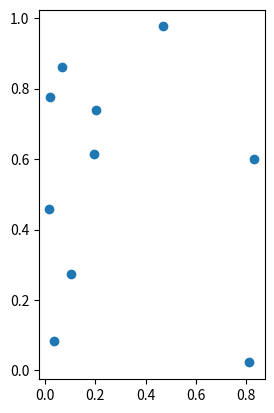

This chart was generated by the following Python code: (Note: this script raises an exception after producing the figure.)
import matplotlib.transforms as mtransforms
from matplotlib.text import Annotation

from scipy.optimize import fmin_cobyla
import numpy as np




def get_objective_constraints(x1, dx):

    # minimize sum of the distance square
    def objective(x):
        return ((x-x1)**2).sum()

    # constraints
    constraints = [lambda x, n=i: x[n+1] - x[n] - .5*(dx[n] + dx[n+1]) for i in range(len(x1)-1)]
    
    return objective, constraints


def optimize_spacing(x0, dx):
    x0 = np.asarray(x0)
    sorted_index = np.argsort(x0)

    x1 = x0[sorted_index]
    dx = np.asarray(dx)[sorted_index]

    objective, constraints = get_objective_constraints(x1, dx)

    x1_optimized = fmin_cobyla(objective, x1, constraints, rhoend=1e-7,
                               iprint=0)

    x0_optimized = np.empty_like(x1_optimized)
    x0_optimized[sorted_index] = x1_optimized

    return x0_optimized


def test_optimize():
    clf()
    xx = rand(10)
    xx3 = optimize_spacing(xx, [0.05]*len(xx))
    
    plot(xx, np.zeros_like(xx), "o")
    ylim(-0.1, 1.5)

    for x1, x3 in zip(xx, xx3):
        annotate(str(x1), (x1, 0), xytext=(x3, 1), xycoords='data',
                 textcoords='data',
                 rotation=90, ha="center", va="bottom",
                 arrowprops=dict(arrowstyle="-",
                                 relpos=(0.5, 0.),
                                 #connectionstyle="arc3"))
                                 connectionstyle="arc,angleA=270,angleB=90,armA=50,armB=50,rad=10"))



class DefaultConnectionStyleFunc(object):
    def __init__(self, armA=20, rad=3, pad=None):
        self.rad = rad
        self.armA = armA
        self.pad = pad

    def __call__(self, fontsize_in_pixel, angleA, angleB, dy):
        rad, armA = self.rad, self.armA
        if self.pad is None:
            pad = rad*2
        else:
            pad = self.pad
        connectionstyle = "arc"
        connectionstyle_attr = dict(angleA=angleA,angleB=angleB,
                                    armA=armA,armB=dy-armA-pad,rad=rad)
        
        return connectionstyle, connectionstyle_attr

    
class AnnotationSet(Annotation):

    _default_values = dict(left=dict(INDX=0, ha="right", va="center",
                                     relpos=(1., 0.5), angleAangleB=(0, 180), rot=0),
                           right=dict(INDX=0, ha="left", va="center",
                                      relpos=(0., 0.5), angleAangleB=(180, 0), rot=0),
                           bottom=dict(INDX=1, ha="center", va="top",
                                       relpos=(0.5, 1.), angleAangleB=(90, 270), rot=270),
                           top=dict(INDX=1, ha="center", va="bottom",
                                    relpos=(0.5, 0.), angleAangleB=(270, 90), rot=90),
                           )

    def __init__(self, direction,
                 s_list, xy_list,
                 refpos,
                 xycoords='data',
                 refcoord='data',
                 arrowprops=None,
                 annotation_clip=None,
                 pad=0.15,
                 patches=None,
                 connection_style_func=DefaultConnectionStyleFunc(),
                 **kwargs):


        if direction not in self._default_values.keys():
            raise ValueError("direction must be one of %s" + ",".join(self._default_values.keys()))

        self._direction = direction
        default_values=self._default_values[direction]
        
        INDX = default_values["INDX"]

        if not ("va" in kwargs or "verticalalignment" in kwargs):
            kwargs["va"] = default_values["va"]

        if not ("ha" in kwargs or "horizontalalignment" in kwargs):
            kwargs["ha"] = default_values["ha"]

        if not "rotation" in kwargs:
            kwargs["rotation"] = default_values["rot"]
            
        if refcoord not in ["data", "axes fraction", "figure fraction"]:
            raise ValueError("")
        
        self._s_list = s_list
        self._xy_list = xy_list
        self._pad = pad

        xytext = [0, 0]
        xytext[INDX] = refpos

        textcoords = ["figure pixels", "figure pixels"]
        textcoords[INDX] = refcoord

        self._INDX = INDX


        self.arrowprops = arrowprops

        self.arrow = None

        if arrowprops is None:
            arrowprops = dict(arrowstyle="-", relpos=default_values["relpos"])
        elif arrowprops.has_key("arrowstyle") and "relpos" not in arrowprops:
            arrowprops["relpos"] = default_values["relpos"]

        self._connection_style_func = connection_style_func
            
        Annotation.__init__(self, "", (0,0),
                            xytext=xytext,
                            xycoords=xycoords,
                            textcoords=tuple(textcoords),
                            arrowprops=arrowprops,
                            annotation_clip=annotation_clip,
                            **kwargs)


    def set_refcoord(self, refcoord):
        textcoords = ["figure pixels", "figure pixels"]
        textcoords[self._INDX] = refcoord

        self.textcoords = tuple(textcoords)
        

    def get_widths_heights(self, renderer):


        w_list, h_list = [], []
        old_s = self.get_text()
        for s in self._s_list:
            self.set_text(s)
            bbox = super(AnnotationSet, self).get_window_extent(renderer)
            x, y, w, h = bbox.bounds
            w_list.append(w)
            h_list.append(h)

        self.set_text(old_s)

        return w_list, h_list


    def get_max_width_height(self, renderer):

        w_list, h_list = self.get_widths_heights(renderer)
        return max(w_list), max(h_list)
    

    #@allow_rasterization
    def draw(self, renderer):
        """
        Draw the :class:`Annotation` object to the given *renderer*.
        """

        if renderer is not None:
            self._renderer = renderer
        if not self.get_visible(): return

        default_values=self._default_values[self._direction]
        angleA, angleB = default_values["angleAangleB"]
        
        vis_list = []
        x_pix_list = []
        dy_pix_list = []

        for x,y in self._xy_list:
            self.xy = (x, y)
            xy_pixel = self._get_position_xy(renderer)
            self._update_position_xytext(renderer, xy_pixel)
            #xytext = self._x, self._y
            dy_pix_list.append(abs([self._x, self._y][self._INDX] - xy_pixel[self._INDX]))
            ###
            x_pix_list.append(xy_pixel[1-self._INDX])
            
            if self._check_xy(renderer, xy_pixel):
                vis_list.append(True)
            else:
                vis_list.append(False)

        vis_list = np.array(vis_list)
        #####
        # update x_pix_list
        fontsize_in_pixel = renderer.points_to_pixels(self.get_size())

        pad = fontsize_in_pixel*self._pad
        wh_list = self.get_widths_heights(renderer)
        size_list = [s+pad for s in wh_list[1-self._INDX]]
        
        x_pix_list_masked = np.array(x_pix_list)[vis_list]
        x_pix_list0_masked = optimize_spacing(x_pix_list_masked, size_list)


        for s, (x,y), x2, dy in zip(np.array(self._s_list)[vis_list],
                                    np.array(self._xy_list)[vis_list],
                                    x_pix_list0_masked,
                                    np.array(dy_pix_list)[vis_list]):

            self.xy = (x, y)
            self.xytext[1-self._INDX] = x2
                
            self.set_text(s)
            if self._connection_style_func:
                cs, cs_attr = self._connection_style_func(fontsize_in_pixel,
                                                          angleA, angleB,
                                                          dy)

                self.arrow_patch.set_connectionstyle(cs, **cs_attr)
                                                     # angleA=angleA,angleB=angleB,
                                                     # armA=20,armB=dy-20-rad*2,rad=rad)
            
            super(AnnotationSet, self).draw(renderer)

        #for s, (x, y), x2, dy in self._loop_over(renderer):
            

def axes_annotation_set(ax, direction,
                        s_list, xy_list,
                        refpos,
                        xycoords='data',
                        refcoord='data',
                        arrowprops=None,
                        annotation_clip=None,
                        pad=0.5,
                        **kwargs):
    
    att = AnnotationSet(direction,
                        s_list, xy_list,
                        refpos,
                        xycoords=xycoords,
                        refcoord=refcoord,
                        arrowprops=arrowprops,
                        annotation_clip=annotation_clip,
                        pad=pad,
                        **kwargs)

    att.set_transform(mtransforms.IdentityTransform())

    ax._set_artist_props(att)
    ax.artists.append(att)

    return att


from matplotlib.artist import Artist
from matplotlib.transforms import Affine2D, BboxBase

class OffsetBy(object):
    def __init__(self, ref_pos, ref_transform, unit):
        self._ref_pos = ref_pos
        self._ref_transform = ref_transform
        self._unit = unit
        
        #self.set_unit(unit)

    def __call__(self, renderer):
        if isinstance(self._unit, Artist):
            bbox = self._unit.get_window_extent(renderer)
            l, b, w, h = bbox.bounds
        elif isinstance(self._unit, BboxBase):
            l, b, w, h = self._unit.bounds
        elif callable(self._unit):
            w, h = self._unit(renderer)
        else:
            raise RuntimeError("unknown type")

        x, y = self._ref_transform.transform_point(self._ref_pos)
        tr = Affine2D().scale(w, h).translate(x, y)

        return tr


if __name__ == '__main__':

    import matplotlib.pyplot as plt
    import numpy as np
    
    x = np.random.rand(10)
    y = np.random.rand(10)
    xy_list = zip(x, y)
    
    s_list = ["$000%d$" % i for i in range(len(x))]
    s_list[3] = "a"
    

    ax = plt.subplot(121)
    ax.plot(x, y, "o")
    
    att = axes_annotation_set(ax, "top",
                              s_list, xy_list, 
                              xycoords='data',
                              refpos=1.3,
                              refcoord="data"
                              )

    ax.set(xlim=(-1., 1.5), ylim=(-0.5, 1.5))


    ax = plt.subplot(122)
    ax.plot(x, y, "o")
    
    att = axes_annotation_set(ax, "right",
                              s_list, xy_list, 
                              xycoords='data',
                              refpos=-1,
                              connection_style_func=DefaultConnectionStyleFunc(armA=8, rad=2)
                              )

    refcoord=OffsetBy((0.95, 0.95), ax.transAxes, att.get_max_width_height)
    att.set_refcoord(refcoord)
    
    ax.set(xlim=(-0.5, 2.), ylim=(-0.5, 1.5))

    plt.show()
    
